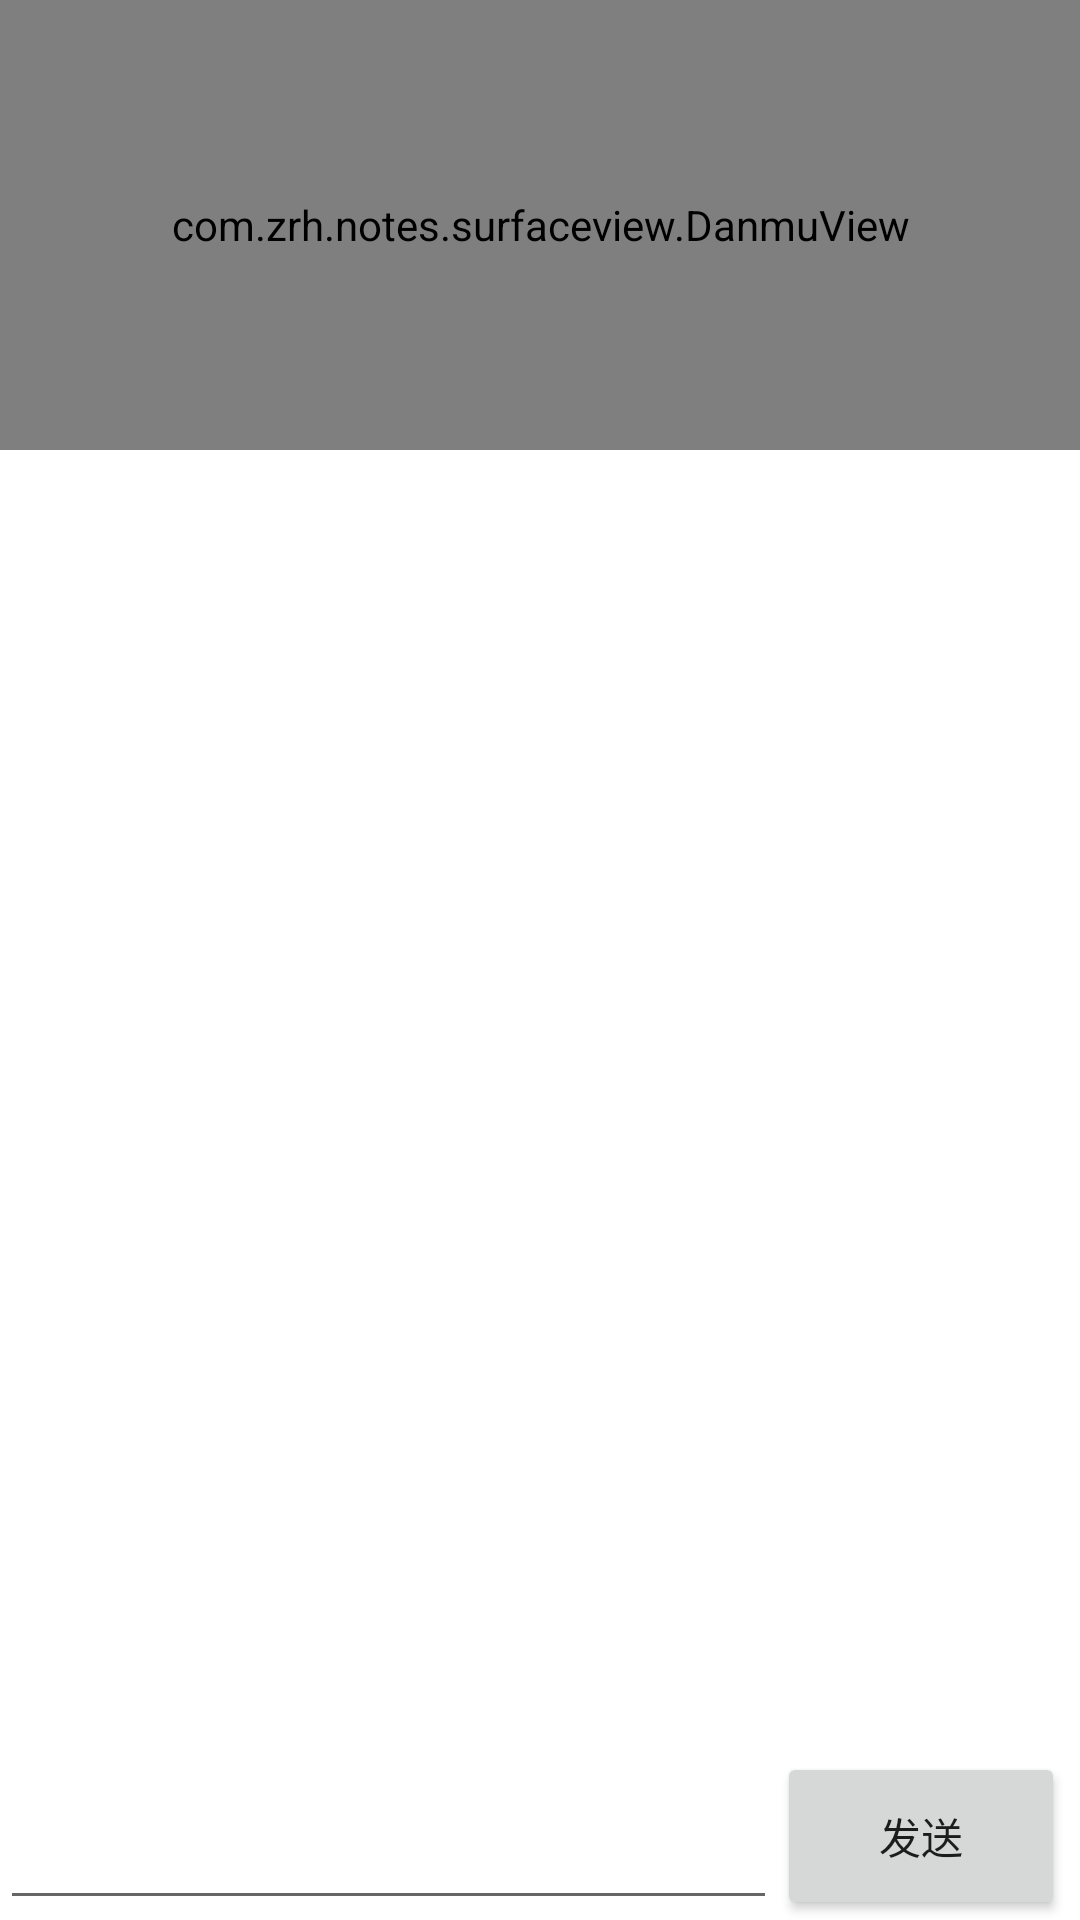

Android layout source for this screen:
<!-- AndroidManifest.xml: application theme Theme.AndroidStudyNotes -->
<!-- res/layout/activity_surfaceview.xml -->
<?xml version="1.0" encoding="utf-8"?>
<androidx.constraintlayout.widget.ConstraintLayout xmlns:android="http://schemas.android.com/apk/res/android"
    xmlns:app="http://schemas.android.com/apk/res-auto"
    android:layout_width="match_parent"
    android:layout_height="match_parent">

    <com.zrh.notes.surfaceview.DanmuView
        android:id="@+id/danmuview"
        android:layout_width="match_parent"
        android:layout_height="150dp"
        app:layout_constraintTop_toTopOf="parent" />

    <EditText
        android:id="@+id/editText"
        android:layout_width="0dp"
        android:layout_height="56dp"
        app:layout_constraintBottom_toBottomOf="parent"
        app:layout_constraintEnd_toStartOf="@+id/btnSend"
        app:layout_constraintStart_toStartOf="parent" />

    <Button
        android:id="@+id/btnSend"
        android:layout_width="96dp"
        android:layout_height="56dp"
        android:layout_marginHorizontal="5dp"
        android:text="发送"
        app:layout_constraintBottom_toBottomOf="parent"
        app:layout_constraintEnd_toEndOf="parent" />

</androidx.constraintlayout.widget.ConstraintLayout>
<!-- resources referenced by this layout -->
<resources>
  <style name="Theme.AndroidStudyNotes" parent="Theme.MaterialComponents.DayNight.DarkActionBar">
          
          <item name="colorPrimary">@color/purple_500</item>
          <item name="colorPrimaryVariant">@color/purple_700</item>
          <item name="colorOnPrimary">@color/white</item>
          
          <item name="colorSecondary">@color/teal_200</item>
          <item name="colorSecondaryVariant">@color/teal_700</item>
          <item name="colorOnSecondary">@color/black</item>
          
          <item name="android:statusBarColor">?attr/colorPrimaryVariant</item>
          
      </style>
  <!-- not gathered from this repository: default colours our renderer supplied (Android Studio template values) -->
  <color name="purple_500">#FF6200EE</color>
  <color name="purple_700">#FF3700B3</color>
  <color name="teal_200">#FF03DAC5</color>
  <color name="teal_700">#FF018786</color>
  <color name="black">#FF000000</color>
  <color name="white">#FFFFFFFF</color>
</resources>
